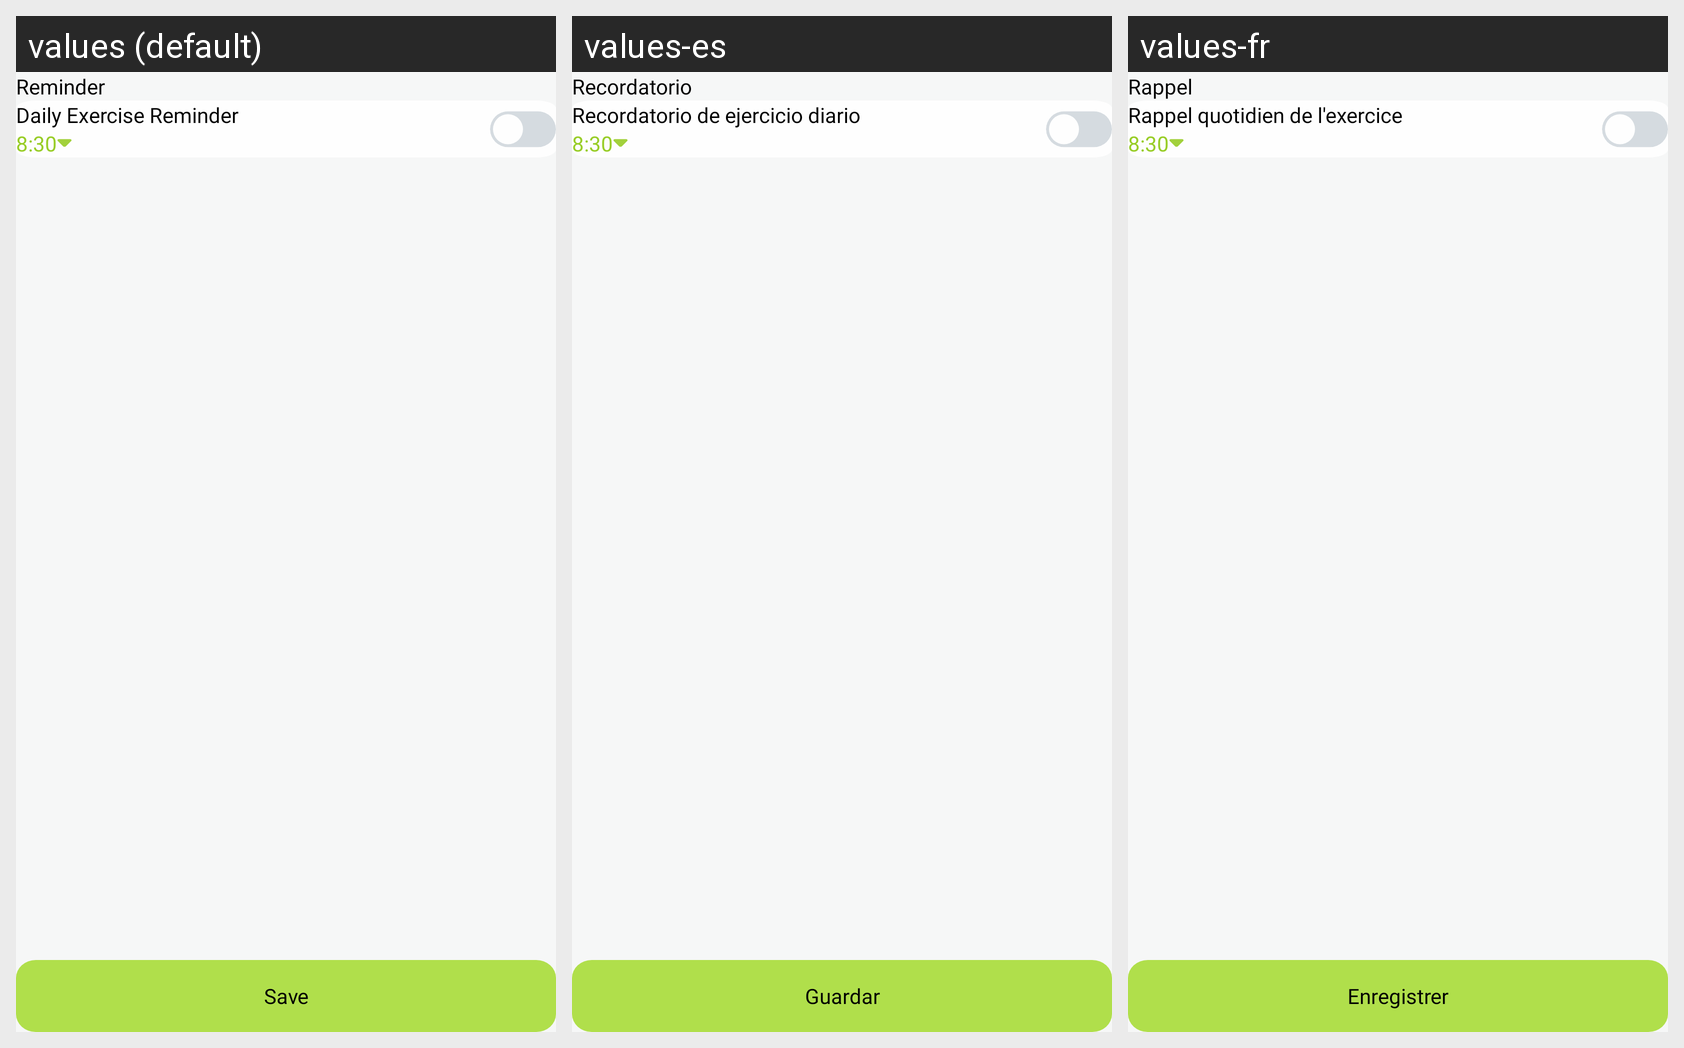

The same Android screen rendered under several of its app's locales, left to right. List the strings drawn on it with the default value and each locale's translation.
Android screen res/layout/fragment_reminder.xml rendered under 3 locales, left to right: values (default), values-es, values-fr. Device: Nexus 5 (rendered at 1080×1920; each locale shown at half size, 540×960, under a caption strip naming it); theme Theme.BaseProject.
Other locales in the repository, not shown: values-de, values-ko, values-vi.
Strings drawn on this screen, with the default value and each locale's value (text and hints the layout hard-codes, and strings that could not be matched under every locale, appear in the picture but are not listed):

reminder
  values: Reminder
  values-es: Recordatorio
  values-fr: Rappel

daily_exercise_reminder
  values: Daily Exercise Reminder
  values-es: Recordatorio de ejercicio diario
  values-fr: Rappel quotidien de l'exercice

save
  values: Save
  values-es: Guardar
  values-fr: Enregistrer
